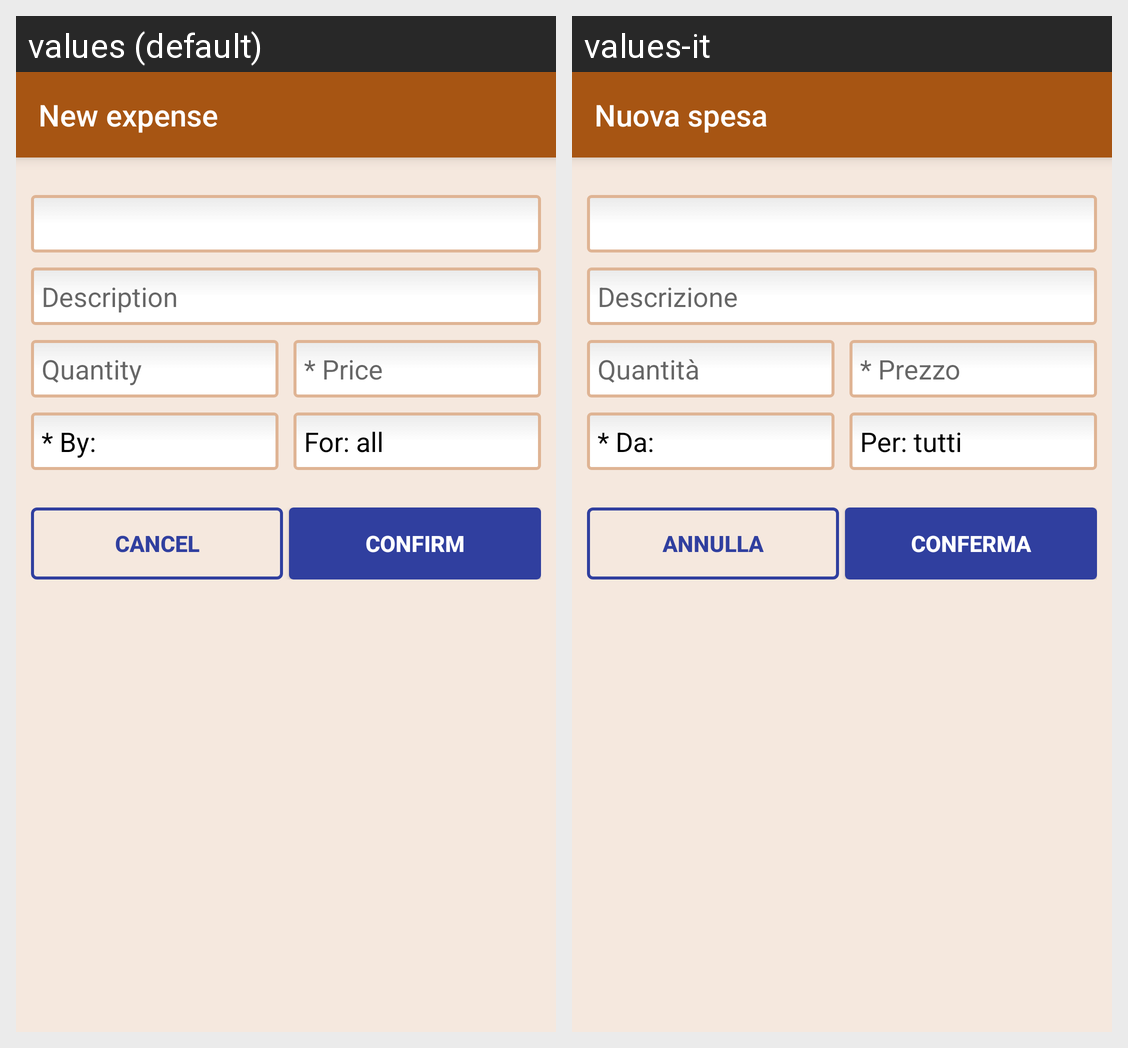

Translations of the strings shown on this Android screen, per locale in the grid:
Android screen res/layout/dialog_boughtfromlist.xml rendered under 2 locales, left to right: values (default), values-it. Device: Nexus 5 (rendered at 1080×1920; each locale shown at half size, 540×960, under a caption strip naming it); theme TarbulaTheme.
Strings drawn on this screen, with the default value and each locale's value (text and hints the layout hard-codes, and strings that could not be matched under every locale, appear in the picture but are not listed):

bought_product_dialog
  values: New expense
  values-it: Nuova spesa

dialog_description_hint
  values: Description
  values-it: Descrizione

dialog_quantity_hint
  values: Quantity
  values-it: Quantità

dialog_price_hint
  values: * Price
  values-it: * Prezzo

dialog_bywhom_hint
  values: * By:
  values-it: * Da:

for_all_people
  values: For: all
  values-it: Per: tutti

button_cancel
  values: CANCEL
  values-it: ANNULLA

button_confirm
  values: CONFIRM
  values-it: CONFERMA
